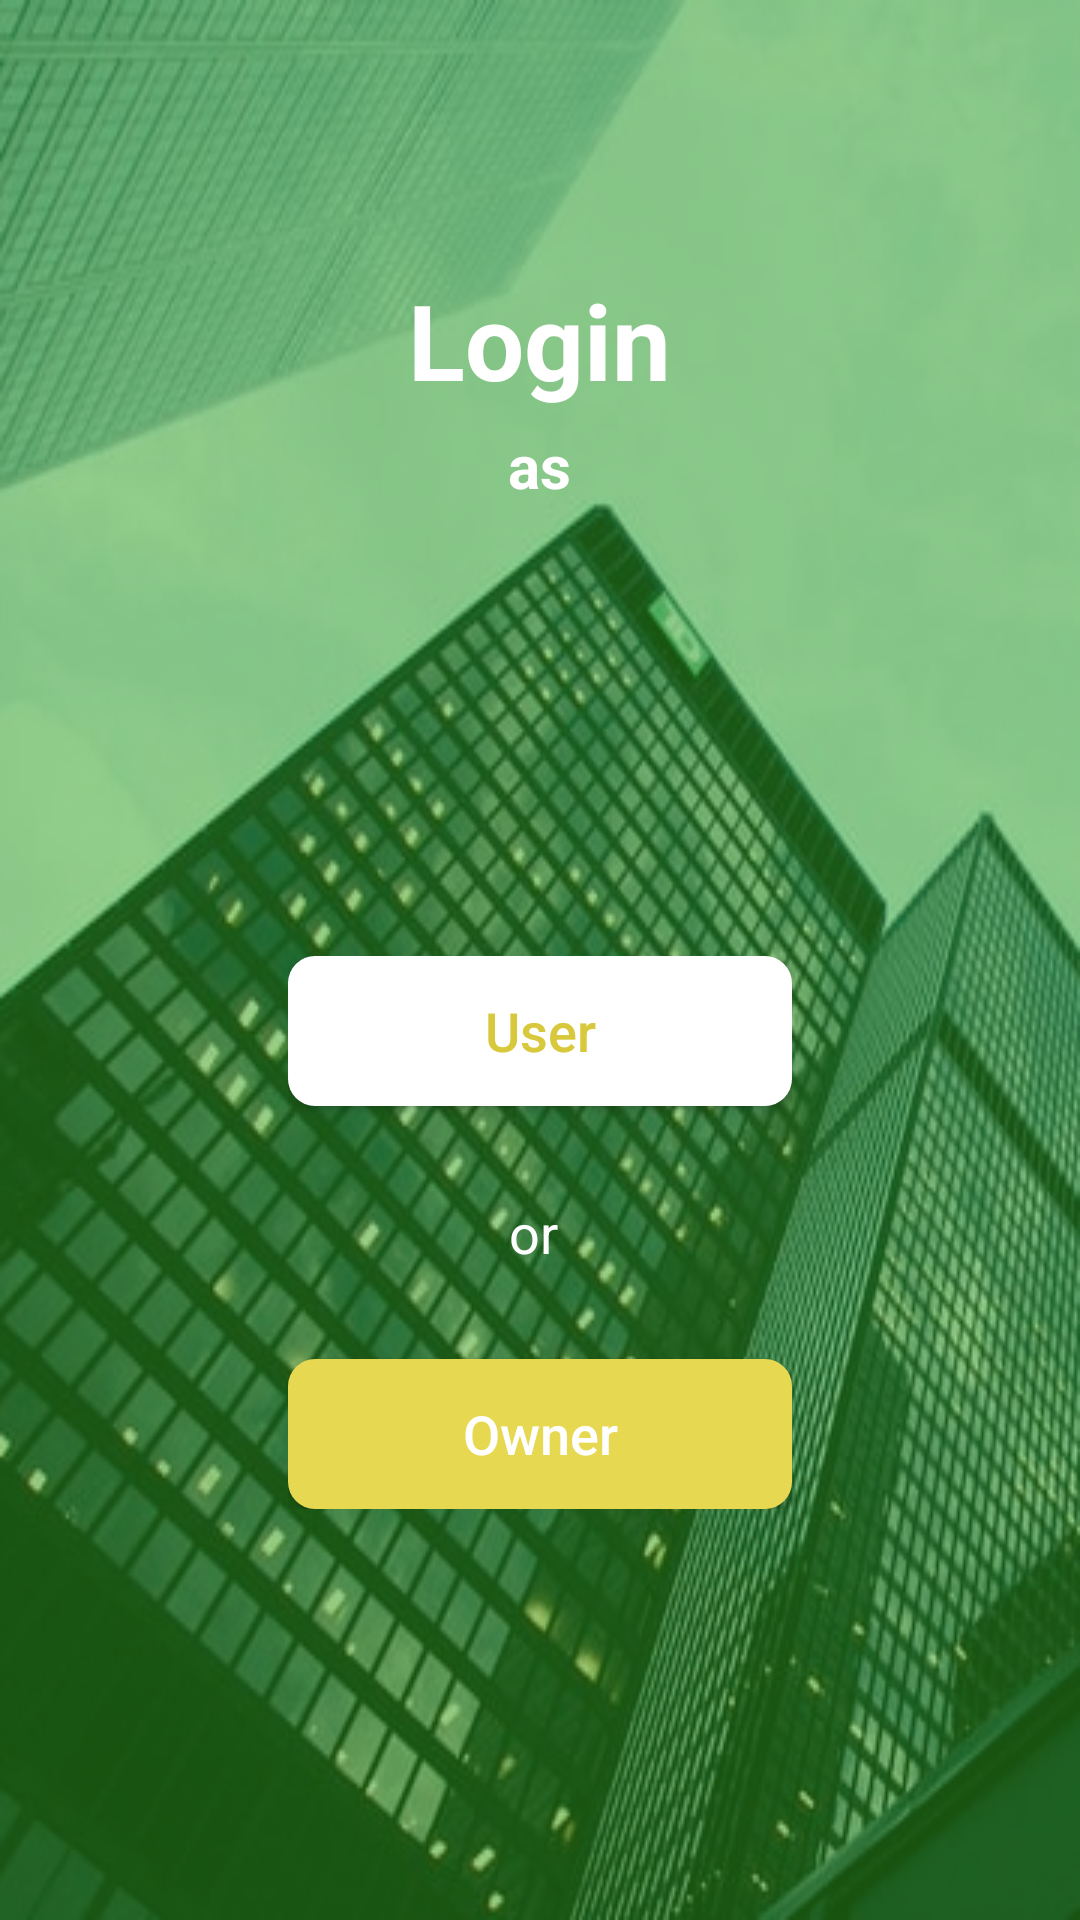

This screen was rendered from an Android layout file. Write that file and the resources it references.
<!-- AndroidManifest.xml: application theme Theme.RealState_demoapp -->
<!-- res/layout/fragment_choosed_path_.xml -->
<?xml version="1.0" encoding="utf-8"?>
<layout xmlns:android="http://schemas.android.com/apk/res/android"
    xmlns:tools="http://schemas.android.com/tools">

    <data>
        <import type="android.view.View"/>
    </data>

    <RelativeLayout
        android:layout_width="match_parent"
        android:layout_height="match_parent"
        tools:context=".fragments.choosedPath_Fragment"
        android:background="@drawable/main_background">

        <RelativeLayout
            android:layout_width="match_parent"
            android:layout_height="match_parent"
            android:background="#8030A41D" />


        <LinearLayout
            android:layout_width="match_parent"
            android:layout_height="wrap_content"
            android:orientation="vertical"
            android:gravity="center"
            android:layout_marginTop="90dp">


            <TextView
                android:id="@+id/txt_regist_title"
                android:layout_width="wrap_content"
                android:layout_height="wrap_content"
                android:text="Login"
                android:textColor="@color/white"
                android:textStyle="bold"
                android:textSize="35dp"
                android:layout_marginLeft="5dp"
                android:layout_marginRight="5dp"
                android:layout_gravity="center_horizontal" />


            <TextView
                android:layout_width="wrap_content"
                android:layout_height="wrap_content"
                android:text="as"
                android:textSize="20sp"
                android:textColor="@color/white"
                android:textStyle="bold"
                android:layout_marginTop="5dp" />


            <LinearLayout
                android:layout_marginTop="150dp"
                android:layout_width="wrap_content"
                android:layout_height="wrap_content"
                android:orientation="vertical"
                android:gravity="center">

                <Button
                    android:id="@+id/user_btn"
                    android:layout_width="168dp"
                    android:layout_height="50dp"
                    android:text="User"
                    android:textSize="18sp"
                    android:textColor="#D8C83B"
                    android:textAllCaps="false"
                    android:background="@drawable/back_login_btn" />

                <TextView
                    android:layout_width="wrap_content"
                    android:layout_height="wrap_content"
                    android:text="or "
                    android:textAlignment="center"
                    android:textColor="@color/white"
                    android:textSize="18sp"
                    android:layout_marginTop="30dp"
                    android:layout_marginBottom="30dp" />

                <Button
                    android:id="@+id/owner_btn"
                    android:layout_width="168dp"
                    android:layout_height="50dp"
                    android:text="Owner"
                    android:textSize="18sp"
                    android:textColor="@color/white"
                    android:textAllCaps="false"
                    android:background="@drawable/back_register_btn" />
            </LinearLayout>
        </LinearLayout>


    </RelativeLayout>
</layout>
<!-- resources referenced by this layout -->
<resources>
  <color name="white">#FFFFFFFF</color>
  <!-- drawable back_login_btn (drawable) -->
  <?xml version="1.0" encoding="utf-8"?>
  <shape xmlns:android="http://schemas.android.com/apk/res/android"
      android:shape="rectangle">
  
      <solid android:color="#FFFFFF"/>
      <corners android:radius="9dp"/>
  
  </shape>
  <!-- drawable back_register_btn (drawable) -->
  <?xml version="1.0" encoding="utf-8"?>
  <shape xmlns:android="http://schemas.android.com/apk/res/android"
      android:shape="rectangle">
  
      <solid android:color="#E7D851"/>
      <corners android:radius="9dp"/>
  
  </shape>
  <!-- drawable main_background: png bitmap (drawable, 315243 bytes) -->
  <style name="Theme.RealState_demoapp" parent="Theme.AppCompat.Light.NoActionBar">
          
          <item name="colorPrimary">@color/purple_500</item>
          <item name="colorPrimaryVariant">@color/purple_500</item>
          <item name="colorOnPrimary">@color/white</item>
          
          <item name="colorSecondary">@color/teal_200</item>
          <item name="colorSecondaryVariant">@color/teal_700</item>
          <item name="colorOnSecondary">@color/black</item>
          
          <item name="android:statusBarColor" tools:targetApi="l">#8030A41D</item>
          
          <item name="android:forceDarkAllowed" tools:targetApi="q">false</item>
      </style>
  <color name="purple_500">#D8C83B</color>
  <color name="teal_200">#FF03DAC5</color>
  <color name="teal_700">#FF018786</color>
  <color name="black">#FF000000</color>
</resources>
